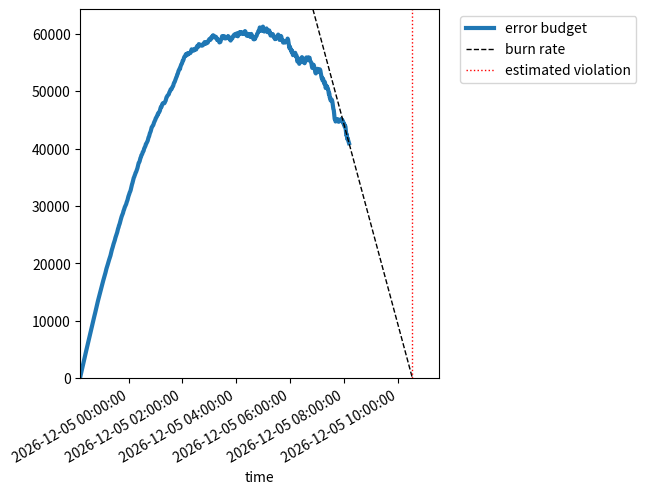

Python code for this plot:
from dataclasses import dataclass
from datetime import timedelta
from typing import List
from typing import Optional


# assume minute-aligned samples
TimeSeries = List[int]


@dataclass
class SloMetric:
    violated: bool = False
    burn_rate: float = 0.0
    time_until_exhausted: Optional[timedelta] = None


def error_budget(
        requests: TimeSeries,
        errors: TimeSeries,
        budget: float,
        window_minutes: int) -> SloMetric:
    '''Return a guess of the estimated time until an error budget is exhausted.

    Assumes time series samples are minute-aligned, and that the requests and
    errors time series are aligned with each other.

    Arguments:
      - requests: cumulative requests since the start of the measurement period
      - errors: cumulative errors since the start of the measurement period
      - budget: the error budget, as a fraction of errors / requests
      - window: how far to look backwards to estimate error and request rates
    '''
    def budget_at(index):
        return int(budget * requests[index]) - errors[index]

    remaining_budget = budget_at(-1)
    violated = False
    if remaining_budget <= 0:
        violated = True

    # Estimate the first derivative of "remaining budget" curve
    prev_index = max(0, len(requests)-1 - window_minutes)
    estimated_budget_growth = (
        (remaining_budget - budget_at(prev_index)) 
        / window_minutes
    )

    if abs(estimated_budget_growth) < 1e-06:
        return SloMetric(violated=violated, burn_rate=0.0)

    # Solve budget_at(t + N) == 0 for N
    burn_minutes_remaining = remaining_budget / -estimated_budget_growth

    return SloMetric(
        violated=violated,
        # note burn rate is opposite of "budget growth"
        burn_rate=-estimated_budget_growth,
        time_until_exhausted=timedelta(minutes=burn_minutes_remaining),
    )


if __name__ == "__main__":
    from datetime import datetime
    from itertools import accumulate
    import matplotlib.pyplot as plt
    import matplotlib.dates as dates
    import numpy as np
    import random

    random.seed(123)
    samples = 1000
    requests = list(accumulate([1000 for i in range(samples)]))
    errors = list(accumulate([random.randint(0, 2*i) for i in range(samples)]))

    budget = 0.35
    print('measurement_index, violated, burn_rate, est_time_remaining')
    for index in range(5, 1000, 20):
        result = error_budget(
            requests[:index],
            errors[:index],
            budget,
            window_minutes=10,
        )
        s = f'{index}, {result.violated}, {result.burn_rate:.2f},'
        if result.burn_rate < 0 or result.violated:
            print(s)
        else:
            print(f'{s} {result.time_until_exhausted}')


    index = 600
    result = error_budget(
        requests[:index],
        errors[:index],
        budget,
        window_minutes=10,
    )

    d = [datetime.now() + timedelta(minutes=i) for i in range(samples)]
    values = [budget * requests[i] - errors[i] for i in range(samples)]
    violation_time = d[index-1] + (result.time_until_exhausted or timedelta(minutes=0))

    plt.plot(d[:index], values[:index], linewidth=3, label=r"error budget")

    xaxis_sample_width = dates.date2num(d[1]) - dates.date2num(d[0])
    plt.axline(
        (dates.date2num(d[index-1]), values[index-1]), 
        slope=-result.burn_rate / xaxis_sample_width,
        linewidth=1, 
        color="black", 
        linestyle="--",
        label="burn rate",
    )
    plt.axvline(
        violation_time,
        linewidth=1, 
        color="red", 
        linestyle=":",
        label="estimated violation",
    )
    plt.xlim(d[0], d[-200])
    plt.xlabel("time")

    plt.legend(bbox_to_anchor=(1.04,1), loc="upper left")
    plt.tight_layout()

    ax=plt.gca()
    ax.xaxis.set_major_formatter(dates.DateFormatter('%Y-%m-%d %H:%M:%S'))
    ax.set_ylim(bottom=0)

    plt.gcf().autofmt_xdate()
    plt.show()
